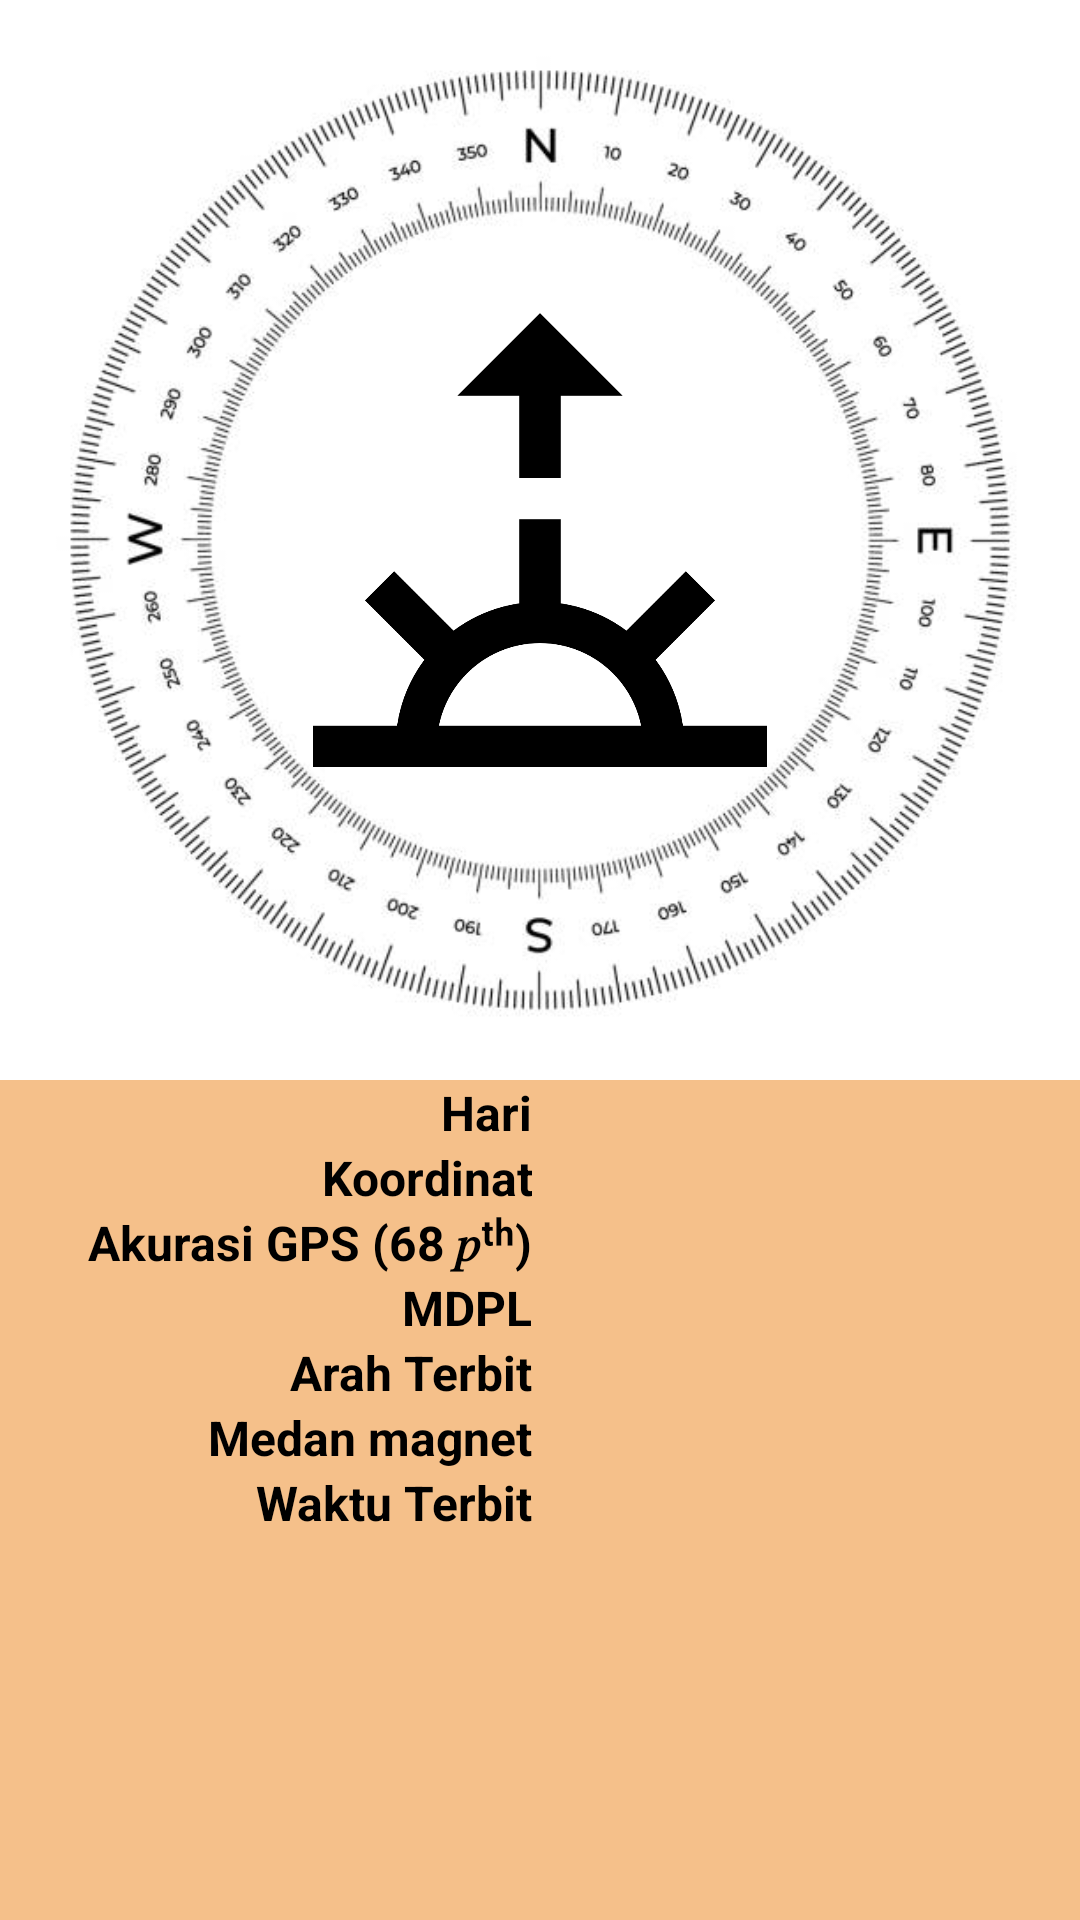

Here is an Android app screen rendered from its layout file. Give the layout XML and the strings, colors and styles it references.
<!-- AndroidManifest.xml: application theme Theme.Quran -->
<!-- res/layout/fragmen_arah_matahari.xml -->
<?xml version="1.0" encoding="utf-8"?>
<androidx.core.widget.NestedScrollView xmlns:android="http://schemas.android.com/apk/res/android"
    xmlns:app="http://schemas.android.com/apk/res-auto"
    xmlns:tools="http://schemas.android.com/tools"
    android:layout_width="match_parent"
    android:layout_height="match_parent"
    android:fillViewport="true"
    tools:context=".ui.matahari.FragmenArahMatahari">

    <androidx.constraintlayout.widget.ConstraintLayout
        android:id="@+id/main"
        android:layout_width="match_parent"
        android:layout_height="wrap_content"
        android:paddingBottom="16dp">

        <androidx.constraintlayout.widget.ConstraintLayout
            android:id="@+id/bungkus"
            android:layout_width="match_parent"
            android:layout_height="wrap_content"
            app:layout_constraintEnd_toEndOf="parent"
            app:layout_constraintStart_toStartOf="parent"
            app:layout_constraintTop_toTopOf="parent">

            <com.google.android.material.imageview.ShapeableImageView
                android:id="@+id/gambar2"
                android:layout_width="0dp"
                android:layout_height="wrap_content"
                android:adjustViewBounds="true"
                android:scaleType="centerCrop"
                android:src="@drawable/arah2"
                app:layout_constraintBottom_toBottomOf="parent"
                app:layout_constraintEnd_toEndOf="parent"
                app:layout_constraintStart_toStartOf="parent"
                app:layout_constraintTop_toTopOf="parent" />

            <com.google.android.material.imageview.ShapeableImageView
                android:id="@+id/gambar"
                android:layout_width="220dp"
                android:layout_height="220dp"
                android:adjustViewBounds="true"
                android:cropToPadding="true"
                android:scaleType="centerCrop"
                android:src="@drawable/sunrise"
                app:layout_constraintBottom_toBottomOf="parent"
                app:layout_constraintEnd_toEndOf="parent"
                app:layout_constraintStart_toStartOf="parent"
                app:layout_constraintTop_toTopOf="parent" />

        </androidx.constraintlayout.widget.ConstraintLayout>

        <androidx.appcompat.widget.LinearLayoutCompat
            android:layout_width="match_parent"
            android:layout_height="wrap_content"
            android:orientation="vertical"
            app:layout_constraintEnd_toEndOf="parent"
            app:layout_constraintStart_toStartOf="parent"
            app:layout_constraintTop_toBottomOf="@+id/bungkus">

            <androidx.appcompat.widget.LinearLayoutCompat
                android:layout_width="match_parent"
                android:layout_height="wrap_content"
                android:orientation="horizontal">

                <com.google.android.material.textview.MaterialTextView
                    android:layout_width="0dp"
                    android:layout_height="wrap_content"
                    android:layout_marginEnd="5dp"
                    android:layout_weight="1"
                    android:gravity="end"
                    android:text="Hari"
                    android:textAlignment="gravity"
                    android:textColor="?android:textColorPrimary"
                    android:textSize="16sp"
                    android:textStyle="bold" />

                <com.google.android.material.textview.MaterialTextView
                    android:id="@+id/hari"
                    android:layout_width="0dp"
                    android:layout_height="wrap_content"
                    android:layout_weight="1"
                    android:textColor="?android:textColorPrimary"
                    android:textSize="16sp"
                    android:textStyle="bold" />

            </androidx.appcompat.widget.LinearLayoutCompat>

            <androidx.appcompat.widget.LinearLayoutCompat
                android:layout_width="match_parent"
                android:layout_height="wrap_content"
                android:orientation="horizontal">

                <com.google.android.material.textview.MaterialTextView
                    android:layout_width="0dp"
                    android:layout_height="wrap_content"
                    android:layout_marginEnd="5dp"
                    android:layout_weight="1"
                    android:gravity="end"
                    android:text="Koordinat"
                    android:textAlignment="gravity"
                    android:textColor="?android:textColorPrimary"
                    android:textSize="16sp"
                    android:textStyle="bold" />

                <com.google.android.material.textview.MaterialTextView
                    android:id="@+id/koordinat"
                    android:layout_width="0dp"
                    android:layout_height="wrap_content"
                    android:layout_weight="1"
                    android:textColor="?android:textColorPrimary"
                    android:textSize="16sp"
                    android:textStyle="bold" />

            </androidx.appcompat.widget.LinearLayoutCompat>

            <androidx.appcompat.widget.LinearLayoutCompat
                android:layout_width="match_parent"
                android:layout_height="wrap_content"
                android:orientation="horizontal">

                <com.google.android.material.textview.MaterialTextView
                    android:layout_width="0dp"
                    android:layout_height="wrap_content"
                    android:layout_marginEnd="5dp"
                    android:layout_weight="1"
                    android:gravity="end"
                    android:text="Akurasi GPS (68 𝑝ᵗʰ)"
                    android:textAlignment="gravity"
                    android:textColor="?android:textColorPrimary"
                    android:textSize="16sp"
                    android:textStyle="bold" />

                <com.google.android.material.textview.MaterialTextView
                    android:id="@+id/akurasiGps"
                    android:layout_width="0dp"
                    android:layout_height="wrap_content"
                    android:layout_weight="1"
                    android:textColor="?android:textColorPrimary"
                    android:textSize="16sp"
                    android:textStyle="bold" />

            </androidx.appcompat.widget.LinearLayoutCompat>

            <androidx.appcompat.widget.LinearLayoutCompat
                android:layout_width="match_parent"
                android:layout_height="wrap_content"
                android:orientation="horizontal">

                <com.google.android.material.textview.MaterialTextView
                    android:layout_width="0dp"
                    android:layout_height="wrap_content"
                    android:layout_marginEnd="5dp"
                    android:layout_weight="1"
                    android:gravity="end"
                    android:text="MDPL"
                    android:textAlignment="gravity"
                    android:textColor="?android:textColorPrimary"
                    android:textSize="16sp"
                    android:textStyle="bold" />

                <com.google.android.material.textview.MaterialTextView
                    android:id="@+id/mdpl"
                    android:layout_width="0dp"
                    android:layout_height="wrap_content"
                    android:layout_weight="1"
                    android:textColor="?android:textColorPrimary"
                    android:textSize="16sp"
                    android:textStyle="bold" />

            </androidx.appcompat.widget.LinearLayoutCompat>

            <androidx.appcompat.widget.LinearLayoutCompat
                android:layout_width="match_parent"
                android:layout_height="wrap_content"
                android:orientation="horizontal">

                <com.google.android.material.textview.MaterialTextView
                    android:id="@+id/judulArah"
                    android:layout_width="0dp"
                    android:layout_height="wrap_content"
                    android:layout_marginEnd="5dp"
                    android:layout_weight="1"
                    android:gravity="end"
                    android:text="Arah Terbit"
                    android:textAlignment="gravity"
                    android:textColor="?android:textColorPrimary"
                    android:textSize="16sp"
                    android:textStyle="bold" />

                <com.google.android.material.textview.MaterialTextView
                    android:id="@+id/sudutAzimut"
                    android:layout_width="0dp"
                    android:layout_height="wrap_content"
                    android:layout_weight="1"
                    android:textColor="?android:textColorPrimary"
                    android:textSize="16sp"
                    android:textStyle="bold" />

            </androidx.appcompat.widget.LinearLayoutCompat>

            <androidx.appcompat.widget.LinearLayoutCompat
                android:layout_width="match_parent"
                android:layout_height="wrap_content"
                android:orientation="horizontal">

                <com.google.android.material.textview.MaterialTextView
                    android:layout_width="0dp"
                    android:layout_height="wrap_content"
                    android:layout_marginEnd="5dp"
                    android:layout_weight="1"
                    android:gravity="end"
                    android:text="Medan magnet"
                    android:textAlignment="gravity"
                    android:textColor="?android:textColorPrimary"
                    android:textSize="16sp"
                    android:textStyle="bold" />

                <com.google.android.material.textview.MaterialTextView
                    android:id="@+id/mikrotesla"
                    android:layout_width="0dp"
                    android:layout_height="wrap_content"
                    android:layout_weight="1"
                    android:textColor="?android:textColorPrimary"
                    android:textSize="16sp"
                    android:textStyle="bold" />

            </androidx.appcompat.widget.LinearLayoutCompat>

            <androidx.appcompat.widget.LinearLayoutCompat
                android:layout_width="match_parent"
                android:layout_height="wrap_content"
                android:orientation="horizontal">

                <com.google.android.material.textview.MaterialTextView
                    android:id="@+id/judulWaktu"
                    android:layout_width="0dp"
                    android:layout_height="wrap_content"
                    android:layout_marginEnd="5dp"
                    android:layout_weight="1"
                    android:gravity="end"
                    android:text="Waktu Terbit"
                    android:textAlignment="gravity"
                    android:textColor="?android:textColorPrimary"
                    android:textSize="16sp"
                    android:textStyle="bold" />

                <com.google.android.material.textview.MaterialTextView
                    android:id="@+id/waktuMatahari"
                    android:layout_width="0dp"
                    android:layout_height="wrap_content"
                    android:layout_weight="1"
                    android:textColor="?android:textColorPrimary"
                    android:textSize="16sp"
                    android:textStyle="bold" />

            </androidx.appcompat.widget.LinearLayoutCompat>
        </androidx.appcompat.widget.LinearLayoutCompat>

    </androidx.constraintlayout.widget.ConstraintLayout>

</androidx.core.widget.NestedScrollView>
<!-- resources referenced by this layout -->
<resources>
  <!-- drawable arah2: jpg bitmap (drawable, 31411 bytes) -->
  <!-- drawable sunrise: png bitmap (drawable, 9982 bytes) -->
  <style name="Theme.Quran" parent="Theme.Material3.DayNight">
          
          <item name="colorPrimary">@color/purple_500</item>
          <item name="colorPrimaryVariant">@color/purple_700</item>
          <item name="colorOnPrimary">@android:color/white</item>
          
          <item name="colorSecondary">@color/teal_200</item>
          <item name="colorSecondaryVariant">@color/teal_700</item>
          <item name="colorOnSecondary">@android:color/black</item>
          
          <item name="android:statusBarColor">@color/purple_700</item>
          
          <item name="android:windowBackground">@color/daluang</item>
          <item name="android:textColor">@android:color/black</item>
          <item name="android:itemBackground">@color/daluang</item>
          <item name="android:textColorPrimary">@android:color/black</item>
      </style>
  <color name="purple_500">#FF00A000</color>
  <color name="purple_700">#FF007700</color>
  <color name="teal_200">#FF03DAC5</color>
  <color name="teal_700">#FF018786</color>
  <color name="daluang">#FAF5BF88</color>
</resources>
